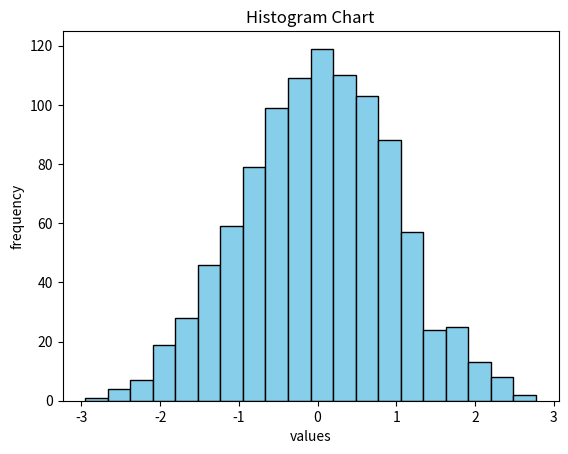

The script that saved this image:
import matplotlib.pyplot as plt
import numpy as np

data = np.random.randn(1000)

plt.clf()
plt.hist(data, bins= 20, color= 'skyblue', edgecolor= 'black')
plt.title('Histogram Chart')

plt.xlabel("values")
plt.ylabel("frequency")
plt.show()